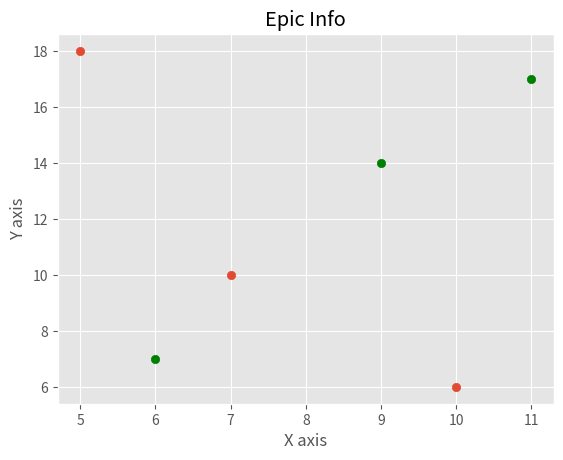

Recreate this plot in Python.
from matplotlib import pyplot as plt
from matplotlib import style

style.use('ggplot')
x = [5, 7, 10]
y = [18, 10, 6]
x2 = [6, 9, 11]
y2 = [7, 14, 17]
plt.scatter(x, y)
plt.scatter(x2, y2, color='g')
plt.title('Epic Info')
plt.ylabel('Y axis')
plt.xlabel('X axis')
plt.show()